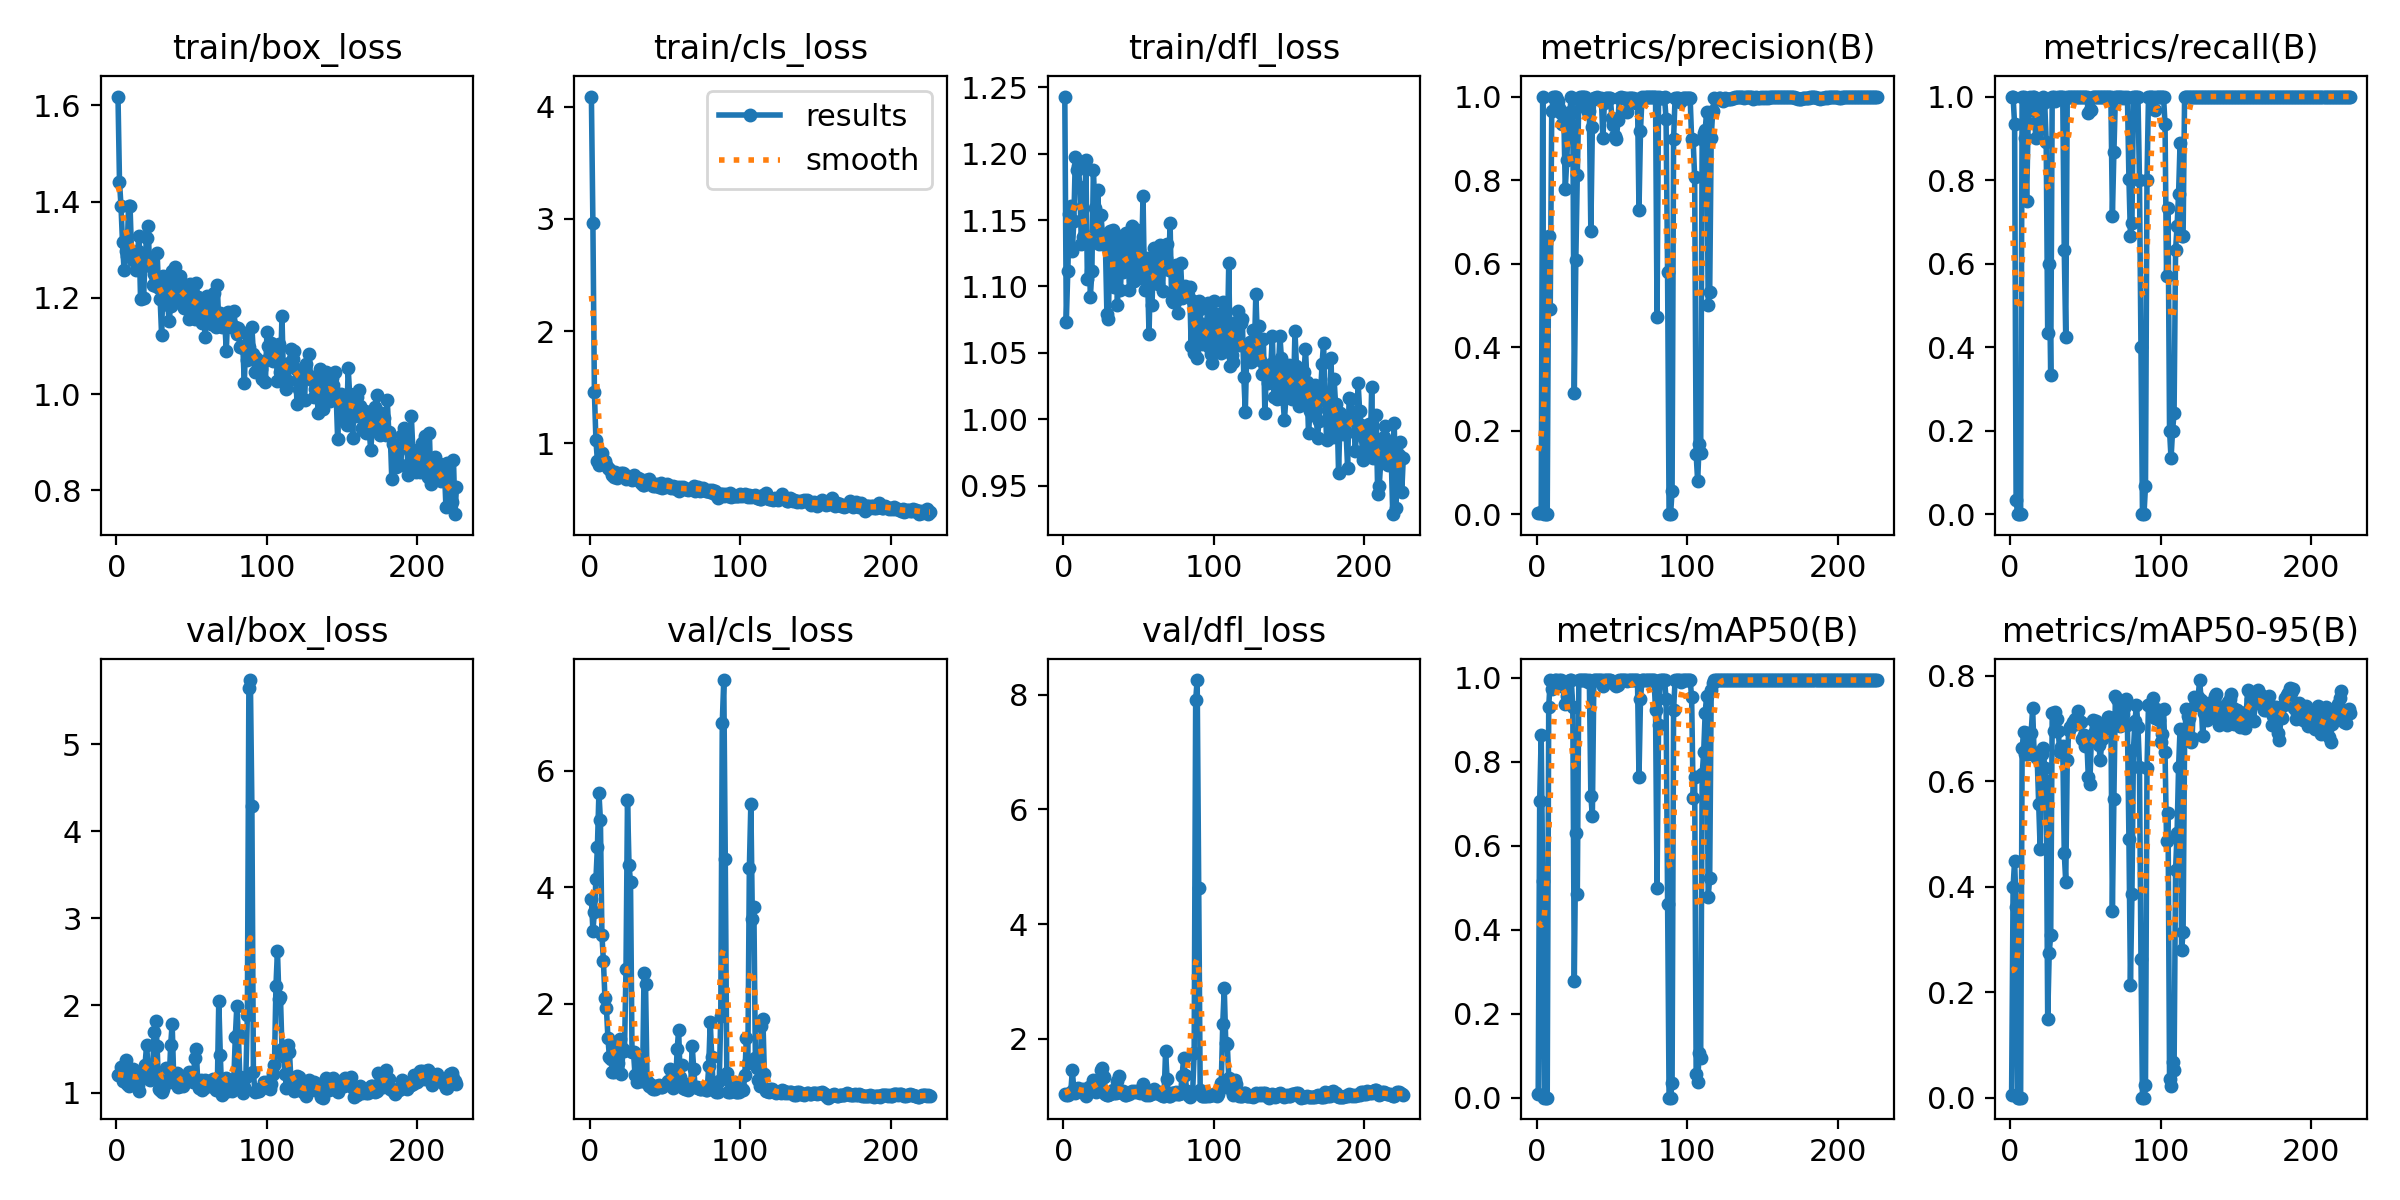

The data file committed next to this chart (first rows):
epoch, time, train/box_loss, train/cls_loss, train/dfl_loss, metrics/precision(B), metrics/recall(B), metrics/mAP50(B), metrics/mAP50-95(B), val/box_loss, val/cls_loss, val/dfl_loss, lr/pg0, lr/pg1, lr/pg2
1, 1.475, 1.619, 4.091, 1.243, 0.00333, 1, 0.00769, 0.00484, 1.2, 3.796, 1.032, 0.09612, 0.00012, 0.00012
2, 2.691, 1.442, 2.961, 1.073, 0.00333, 1, 0.7073, 0.3997, 1.197, 3.251, 1.026, 0.09127, 0.00027, 0.00027
3, 4.014, 1.391, 1.453, 1.112, 0.00491, 0.9333, 0.864, 0.4495, 1.293, 3.566, 1.03, 0.08642, 0.00042, 0.00042
4, 5.222, 1.316, 1.032, 1.154, 1, 0.03333, 0.5167, 0.3617, 1.132, 4.138, 1.038, 0.08157, 0.0005699, 0.0005699
5, 6.422, 1.259, 0.8391, 1.16, 0, 0, 0, 0, 1.139, 4.692, 1.078, 0.07672, 0.0007197, 0.0007197
6, 7.629, 1.297, 0.8082, 1.126, 0, 0, 0, 0, 1.378, 5.624, 1.455, 0.07187, 0.0008694, 0.0008694
7, 8.832, 1.286, 0.8221, 1.149, 0, 0, 0, 0, 1.101, 5.151, 1.121, 0.06702, 0.001019, 0.001019
8, 10.05, 1.391, 0.9137, 1.197, 0.6667, 1, 0.9316, 0.6625, 1.078, 3.173, 1.066, 0.06217, 0.001168, 0.001168
9, 11.28, 1.392, 0.8536, 1.188, 0.4918, 1, 0.994, 0.693, 1.177, 2.728, 1.133, 0.05732, 0.001318, 0.001318
10, 12.51, 1.294, 0.8377, 1.19, 0.9643, 0.9015, 0.9748, 0.6515, 1.239, 2.099, 1.139, 0.05247, 0.001467, 0.001467
11, 13.7, 1.279, 0.8068, 1.175, 1, 0.7504, 0.9915, 0.6514, 1.268, 1.915, 1.107, 0.04762, 0.001616, 0.001616
12, 14.91, 1.287, 0.7789, 1.132, 1, 0.9368, 0.995, 0.6922, 1.192, 1.403, 1.087, 0.04276, 0.001764, 0.001764
13, 16.12, 1.259, 0.7726, 1.137, 0.9993, 1, 0.995, 0.6605, 1.225, 1.074, 1.125, 0.03791, 0.001913, 0.001913
14, 17.34, 1.297, 0.7538, 1.138, 0.9904, 0.9667, 0.9893, 0.692, 1.089, 1.051, 1.065, 0.03306, 0.002061, 0.002061
15, 18.54, 1.328, 0.7123, 1.195, 0.9716, 1, 0.995, 0.7385, 1.02, 0.8307, 1.013, 0.02821, 0.002208, 0.002208
16, 19.75, 1.197, 0.7008, 1.106, 0.9607, 1, 0.994, 0.6489, 1.163, 0.831, 1.091, 0.02336, 0.002356, 0.002356
17, 20.95, 1.276, 0.7394, 1.135, 0.9342, 0.9, 0.9819, 0.6512, 1.207, 1.261, 1.155, 0.0185, 0.002503, 0.002503
18, 22.15, 1.2, 0.6853, 1.092, 0.9607, 0.9667, 0.9781, 0.6445, 1.254, 1.047, 1.131, 0.01365, 0.002649, 0.002649
19, 23.35, 1.282, 0.7044, 1.111, 0.7779, 0.9667, 0.9376, 0.557, 1.319, 0.9724, 1.153, 0.008795, 0.002795, 0.002795
20, 24.55, 1.324, 0.7228, 1.188, 0.847, 0.9231, 0.9562, 0.4713, 1.546, 1.388, 1.291, 0.003941, 0.002941, 0.002941
21, 25.75, 1.35, 0.7315, 1.159, 0.9365, 0.9832, 0.9908, 0.6509, 1.289, 0.785, 1.161, 0.002968, 0.002968, 0.002968
22, 26.96, 1.266, 0.7359, 1.141, 0.9627, 1, 0.995, 0.6631, 1.146, 1.211, 1.084, 0.002964, 0.002964, 0.002964
23, 28.16, 1.276, 0.7227, 1.173, 1, 0.9863, 0.995, 0.6247, 1.274, 1.185, 1.161, 0.002961, 0.002961, 0.002961
24, 29.37, 1.226, 0.678, 1.132, 0.964, 0.8917, 0.9302, 0.5995, 1.244, 2.586, 1.152, 0.002957, 0.002957, 0.002957
25, 30.57, 1.25, 0.6908, 1.154, 0.2895, 0.4333, 0.2785, 0.1483, 1.699, 5.504, 1.455, 0.002953, 0.002953, 0.002953
26, 31.78, 1.225, 0.6855, 1.14, 0.6076, 0.6, 0.6295, 0.2748, 1.821, 4.386, 1.496, 0.002949, 0.002949, 0.002949
27, 32.98, 1.294, 0.6767, 1.134, 0.8129, 0.3333, 0.4854, 0.3075, 1.538, 4.088, 1.33, 0.002945, 0.002945, 0.002945
28, 34.19, 1.221, 0.6728, 1.131, 0.9916, 1, 0.995, 0.7294, 1.043, 1.171, 1.048, 0.002941, 0.002941, 0.002941
29, 35.38, 1.199, 0.7179, 1.079, 0.9994, 1, 0.995, 0.6961, 1.025, 1.159, 1.03, 0.002937, 0.002937, 0.002937
30, 36.58, 1.122, 0.68, 1.075, 1, 0.9903, 0.995, 0.7309, 1.012, 0.7751, 1.019, 0.002932, 0.002932, 0.002932
31, 37.77, 1.246, 0.679, 1.142, 1, 0.9977, 0.995, 0.7171, 1.043, 0.66, 1.036, 0.002927, 0.002927, 0.002927
32, 38.98, 1.213, 0.6911, 1.116, 1, 0.9981, 0.995, 0.6953, 1.111, 0.6927, 1.061, 0.002922, 0.002922, 0.002922
33, 40.18, 1.232, 0.6824, 1.142, 0.9727, 1, 0.995, 0.6562, 1.279, 1.005, 1.108, 0.002917, 0.002917, 0.002917
34, 41.39, 1.186, 0.6428, 1.099, 0.9621, 1, 0.9898, 0.6654, 1.116, 0.6759, 1.061, 0.002912, 0.002912, 0.002912
35, 42.58, 1.153, 0.629, 1.138, 0.9646, 1, 0.995, 0.6669, 1.117, 0.6683, 1.051, 0.002907, 0.002907, 0.002907
36, 43.78, 1.183, 0.6255, 1.086, 0.6786, 0.6333, 0.7195, 0.4645, 1.542, 2.532, 1.258, 0.002901, 0.002901, 0.002901
37, 44.97, 1.256, 0.6696, 1.134, 0.9271, 0.4243, 0.6709, 0.4088, 1.789, 2.328, 1.357, 0.002896, 0.002896, 0.002896
38, 46.18, 1.198, 0.6623, 1.097, 0.9977, 1, 0.995, 0.6408, 1.193, 0.6698, 1.092, 0.00289, 0.00289, 0.00289
39, 47.37, 1.265, 0.679, 1.127, 0.9974, 1, 0.995, 0.6969, 1.108, 0.5779, 1.058, 0.002884, 0.002884, 0.002884
40, 48.57, 1.191, 0.6379, 1.111, 0.9979, 1, 0.995, 0.7036, 1.225, 0.6218, 1.085, 0.002878, 0.002878, 0.002878
41, 49.75, 1.227, 0.6373, 1.121, 0.9946, 1, 0.995, 0.7071, 1.061, 0.5499, 1.029, 0.002872, 0.002872, 0.002872
42, 50.96, 1.246, 0.6207, 1.14, 0.994, 1, 0.995, 0.7117, 1.078, 0.539, 1.029, 0.002865, 0.002865, 0.002865
43, 52.15, 1.196, 0.6161, 1.127, 0.9966, 1, 0.995, 0.7184, 1.152, 0.5389, 1.06, 0.002859, 0.002859, 0.002859
44, 53.35, 1.229, 0.6359, 1.097, 0.9002, 1, 0.9812, 0.7092, 1.074, 0.5889, 1.041, 0.002852, 0.002852, 0.002852
45, 54.54, 1.178, 0.6211, 1.118, 0.9849, 1, 0.995, 0.7336, 1.139, 0.5785, 1.071, 0.002845, 0.002845, 0.002845
46, 55.74, 1.215, 0.6115, 1.146, 0.9959, 1, 0.995, 0.7134, 1.186, 0.5972, 1.101, 0.002838, 0.002838, 0.002838
47, 56.94, 1.215, 0.6436, 1.104, 0.9954, 1, 0.995, 0.7127, 1.146, 0.5731, 1.075, 0.002831, 0.002831, 0.002831
48, 58.15, 1.157, 0.6038, 1.122, 0.9976, 1, 0.995, 0.6803, 1.238, 0.5747, 1.097, 0.002824, 0.002824, 0.002824
49, 59.34, 1.229, 0.6135, 1.143, 0.9957, 1, 0.995, 0.688, 1.154, 0.592, 1.07, 0.002816, 0.002816, 0.002816
50, 60.54, 1.187, 0.6108, 1.127, 0.9476, 1, 0.9931, 0.6672, 1.199, 0.6023, 1.071, 0.002809, 0.002809, 0.002809
51, 61.74, 1.192, 0.6376, 1.107, 0.9313, 1, 0.9869, 0.6776, 1.127, 0.6351, 1.051, 0.002801, 0.002801, 0.002801
52, 62.94, 1.157, 0.6251, 1.118, 0.9058, 0.9616, 0.9835, 0.6071, 1.399, 0.6701, 1.143, 0.002793, 0.002793, 0.002793
53, 64.13, 1.231, 0.6051, 1.168, 0.8989, 0.9667, 0.98, 0.5952, 1.503, 0.8674, 1.21, 0.002785, 0.002785, 0.002785
54, 65.34, 1.202, 0.599, 1.097, 0.9429, 0.9667, 0.9841, 0.6793, 1.122, 0.8598, 1.059, 0.002777, 0.002777, 0.002777
55, 66.53, 1.182, 0.619, 1.121, 0.997, 1, 0.995, 0.7161, 1.053, 0.5497, 1.029, 0.002769, 0.002769, 0.002769
56, 67.73, 1.183, 0.6079, 1.108, 0.9979, 1, 0.995, 0.691, 1.149, 0.5825, 1.068, 0.00276, 0.00276, 0.00276
57, 68.93, 1.148, 0.587, 1.064, 0.997, 1, 0.995, 0.7134, 1.027, 0.6005, 1.027, 0.002752, 0.002752, 0.002752
58, 70.13, 1.177, 0.6088, 1.115, 0.9975, 1, 0.995, 0.7038, 1.053, 1.212, 1.033, 0.002743, 0.002743, 0.002743
59, 71.32, 1.119, 0.5758, 1.086, 0.996, 1, 0.995, 0.6684, 1.145, 1.546, 1.064, 0.002734, 0.002734, 0.002734
60, 72.54, 1.203, 0.6091, 1.129, 0.9625, 1, 0.9931, 0.6396, 1.127, 0.7321, 1.119, 0.002725, 0.002725, 0.002725
... 166 more rows
